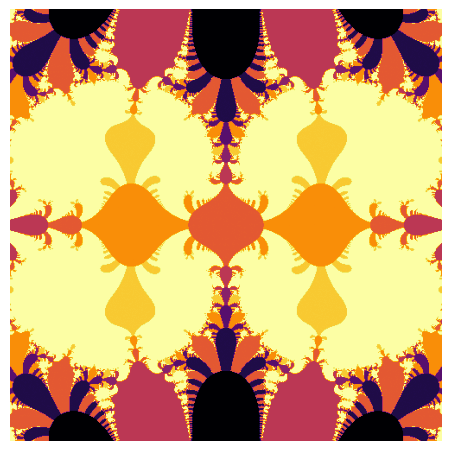

Here is the Python script that generated this plot:
import matplotlib.pyplot as plt
import numpy as np


class julia():
    def __init__(self, size, c, zmax, kmax, min, max):
        self.size = size
        self.c = c
        self.zmax = zmax
        self.kmax = kmax
        self.min = min
        self.max = max
        self.values, self.image = self.init_system()

    def init_system(self):
        values = np.linspace(self.min, self.max, self.size)
        matrix = np.zeros((self.size, self.size))
        return values, matrix

    def julia_algorithm(self, z):
        self.k = 0
        while abs(z) <= self.zmax and self.k < self.kmax:
            z = f(z, self.c)
            self.k += 1
        return self.k

    def interact_system(self):
        for x, i in zip(self.values, range(self.size)):
            for y, j in zip(self.values, range(self.size)):
                z = complex(x, y)
                self.image[i, j] = self.julia_algorithm(z)
        self.image = self.image/np.max(self.image)

    def plot_system(self, name="image", path=""):
        plt.axis("off")
        plt.subplots_adjust(left=0, bottom=0.05, right=1, top=0.95)
        plt.imshow(self.image, cmap="inferno")
        plt.savefig(path+name+".png", bbox_inches="tight",
                    pad_inches=0, dpi=400)


def f(z, c):
    return np.exp(z**2)+c


parameters = {
    "size": 500,
    "c": -0.65,
    "zmax": 100,
    "kmax": 10,
    "min": -1.5,
    "max": 1.5, }

julia_image = julia(parameters["size"], parameters["c"],
                    parameters["zmax"], parameters["kmax"],
                    parameters["min"], parameters["max"])
julia_image.interact_system()
julia_image.plot_system()
